Photos from the image-classification dataset "data" in the GitHub repository rishireddy1122/waste-classification. Its 6 classes are: cardboard, glass, litter, metal, paper, plastic.

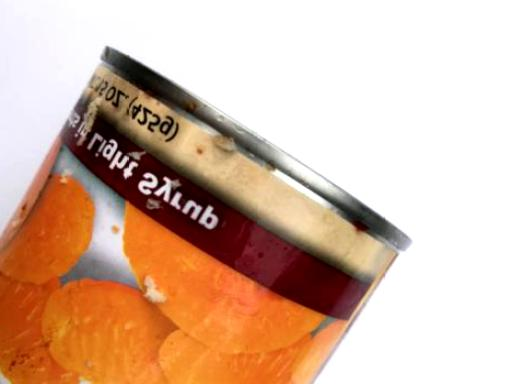
Label: metal

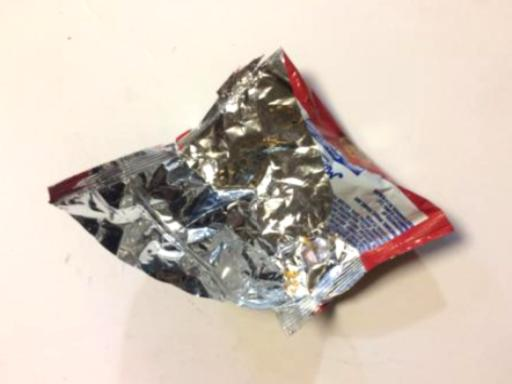
Label: litter

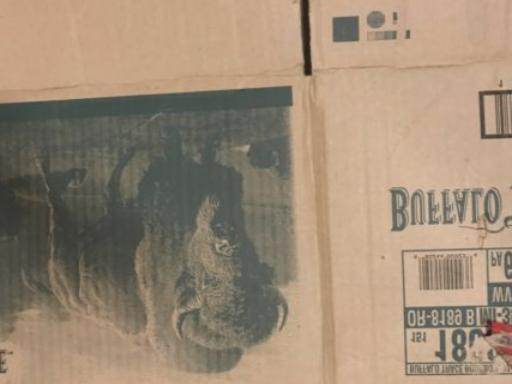
Label: cardboard

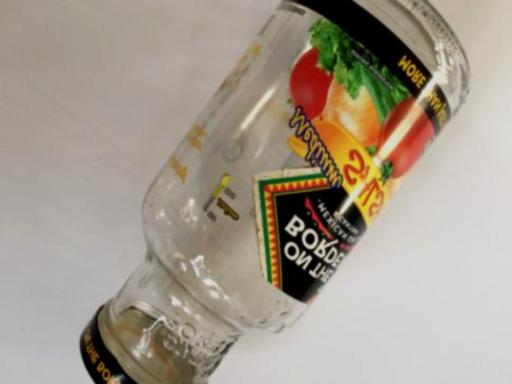
Label: glass

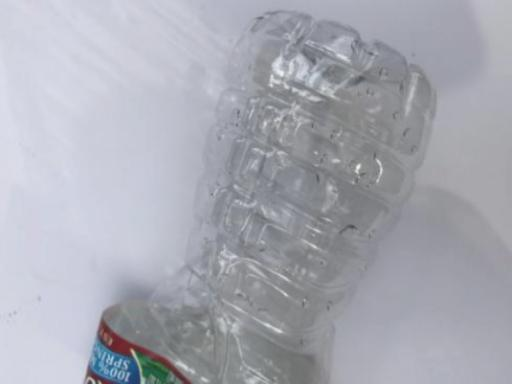
Label: plastic

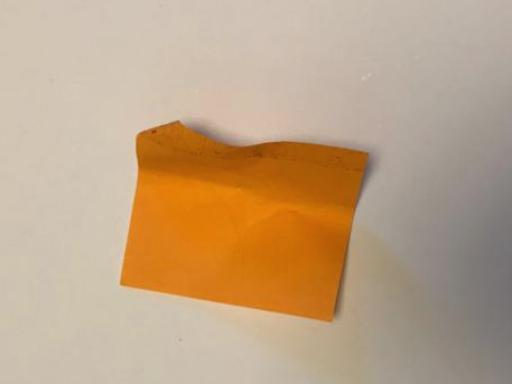
Label: paper
